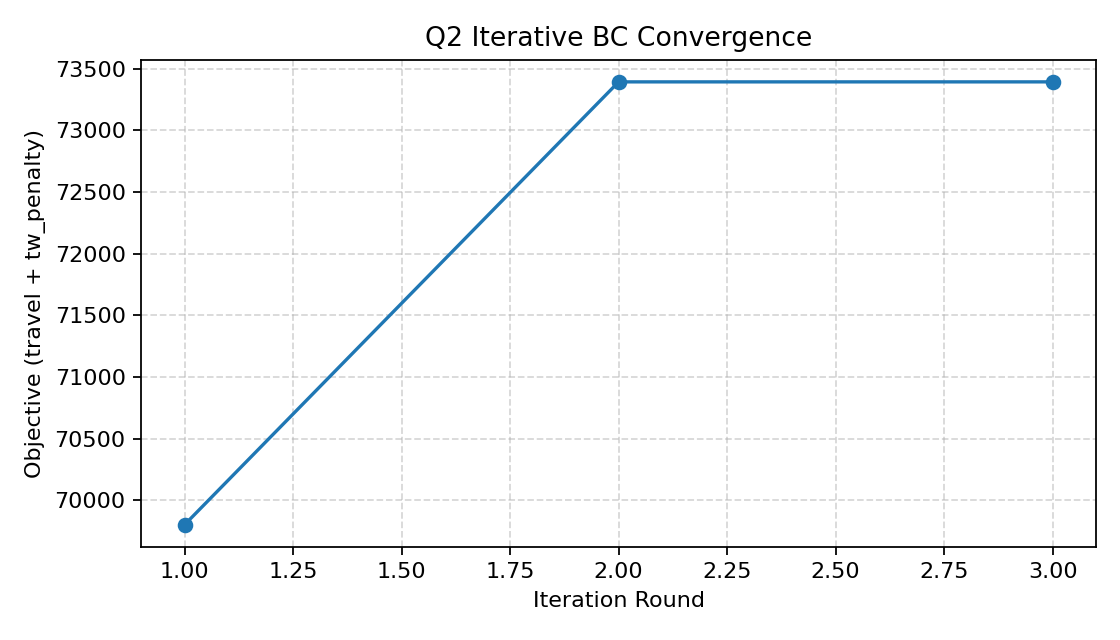

Values plotted in this chart, from the file beside it:
round, selected_tw_weight, objective, travel, tw_penalty, delta_from_prev
1, 0.1, 69803, 33.0, 69770, 0.0
2, 0.1, 73394, 34.0, 73360, 3591
3, 0.1, 73394, 34.0, 73360, 0.0
